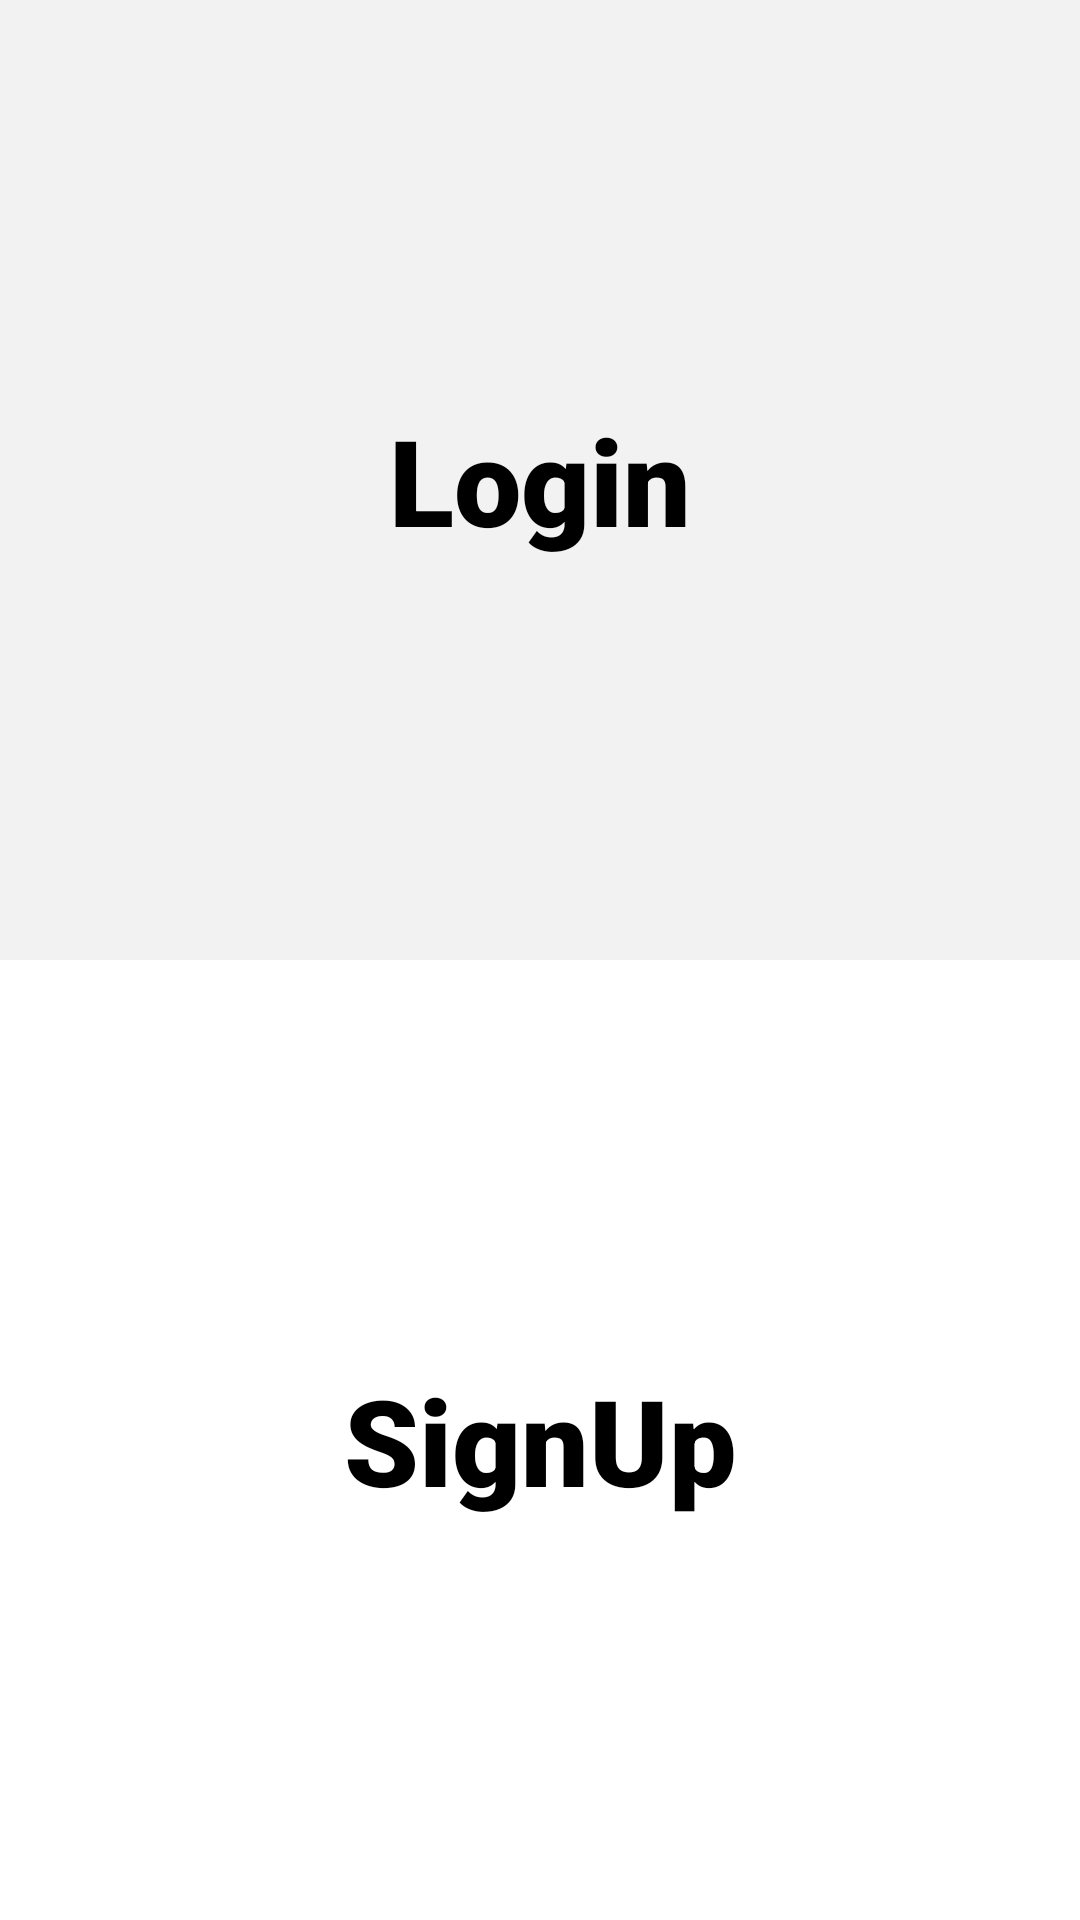

Reconstruct the res/layout file that produces this screen, plus the resources it refers to.
<!-- AndroidManifest.xml: application theme Theme.Ashoka -->
<!-- res/layout/activity_choose_login_signup.xml -->
<?xml version="1.0" encoding="utf-8"?>
<LinearLayout xmlns:android="http://schemas.android.com/apk/res/android"
    xmlns:app="http://schemas.android.com/apk/res-auto"
    xmlns:tools="http://schemas.android.com/tools"
    android:layout_width="match_parent"
    android:layout_height="match_parent"
    tools:context=".signup.SignUpActivity"
    android:orientation="vertical">

    <LinearLayout
        android:id="@+id/loginCard"
        android:layout_width="match_parent"
        android:layout_height="wrap_content"
        android:layout_weight="1"
        android:background="@color/loginBgColor">

        <TextView
            android:id="@+id/tv_login"
            android:layout_width="match_parent"
            android:layout_height="match_parent"
            android:layout_gravity="center"
            android:gravity="center"
            android:text="Login"
            android:background="?attr/selectableItemBackground"
            android:textColor="@color/black"
            android:textSize="40sp"
            android:textStyle="bold"
            android:fontFamily="sans-serif-black"/>
    </LinearLayout>

    <LinearLayout
        android:id="@+id/signUpCard"
        android:layout_width="match_parent"
        android:layout_height="wrap_content"
        android:layout_weight="1"
        android:background="@color/signUpBgColor">

        <TextView
            android:id="@+id/tv_signup"
            android:layout_width="match_parent"
            android:layout_height="match_parent"
            android:layout_gravity="center"
            android:gravity="center"
            android:text="SignUp"
            android:background="?attr/selectableItemBackground"
            android:textSize="40sp"
            android:textStyle="bold"
            android:textColor="@color/black"
            android:fontFamily="sans-serif-black"/>
    </LinearLayout>

</LinearLayout>
<!-- resources referenced by this layout -->
<resources>
  <color name="black">#FF000000</color>
  <color name="loginBgColor">#F2F2F2</color>
  <color name="signUpBgColor">#FFFFFF</color>
  <style name="Theme.Ashoka" parent="Theme.AppCompat.Light.NoActionBar">
          
          <item name="colorPrimary">@color/purple_500</item>
          <item name="colorPrimaryVariant">@color/purple_700</item>
          <item name="colorOnPrimary">@color/white</item>
          
          <item name="colorSecondary">@color/teal_200</item>
          <item name="colorSecondaryVariant">@color/teal_700</item>
          <item name="colorOnSecondary">@color/black</item>
          
          <item name="android:statusBarColor" tools:targetApi="l">?attr/colorPrimaryVariant</item>
          
      </style>
  <color name="purple_500">#FF6200EE</color>
  <color name="purple_700">#FF3700B3</color>
  <color name="white">#FFFFFFFF</color>
  <color name="teal_200">#FF03DAC5</color>
  <color name="teal_700">#FF018786</color>
</resources>
